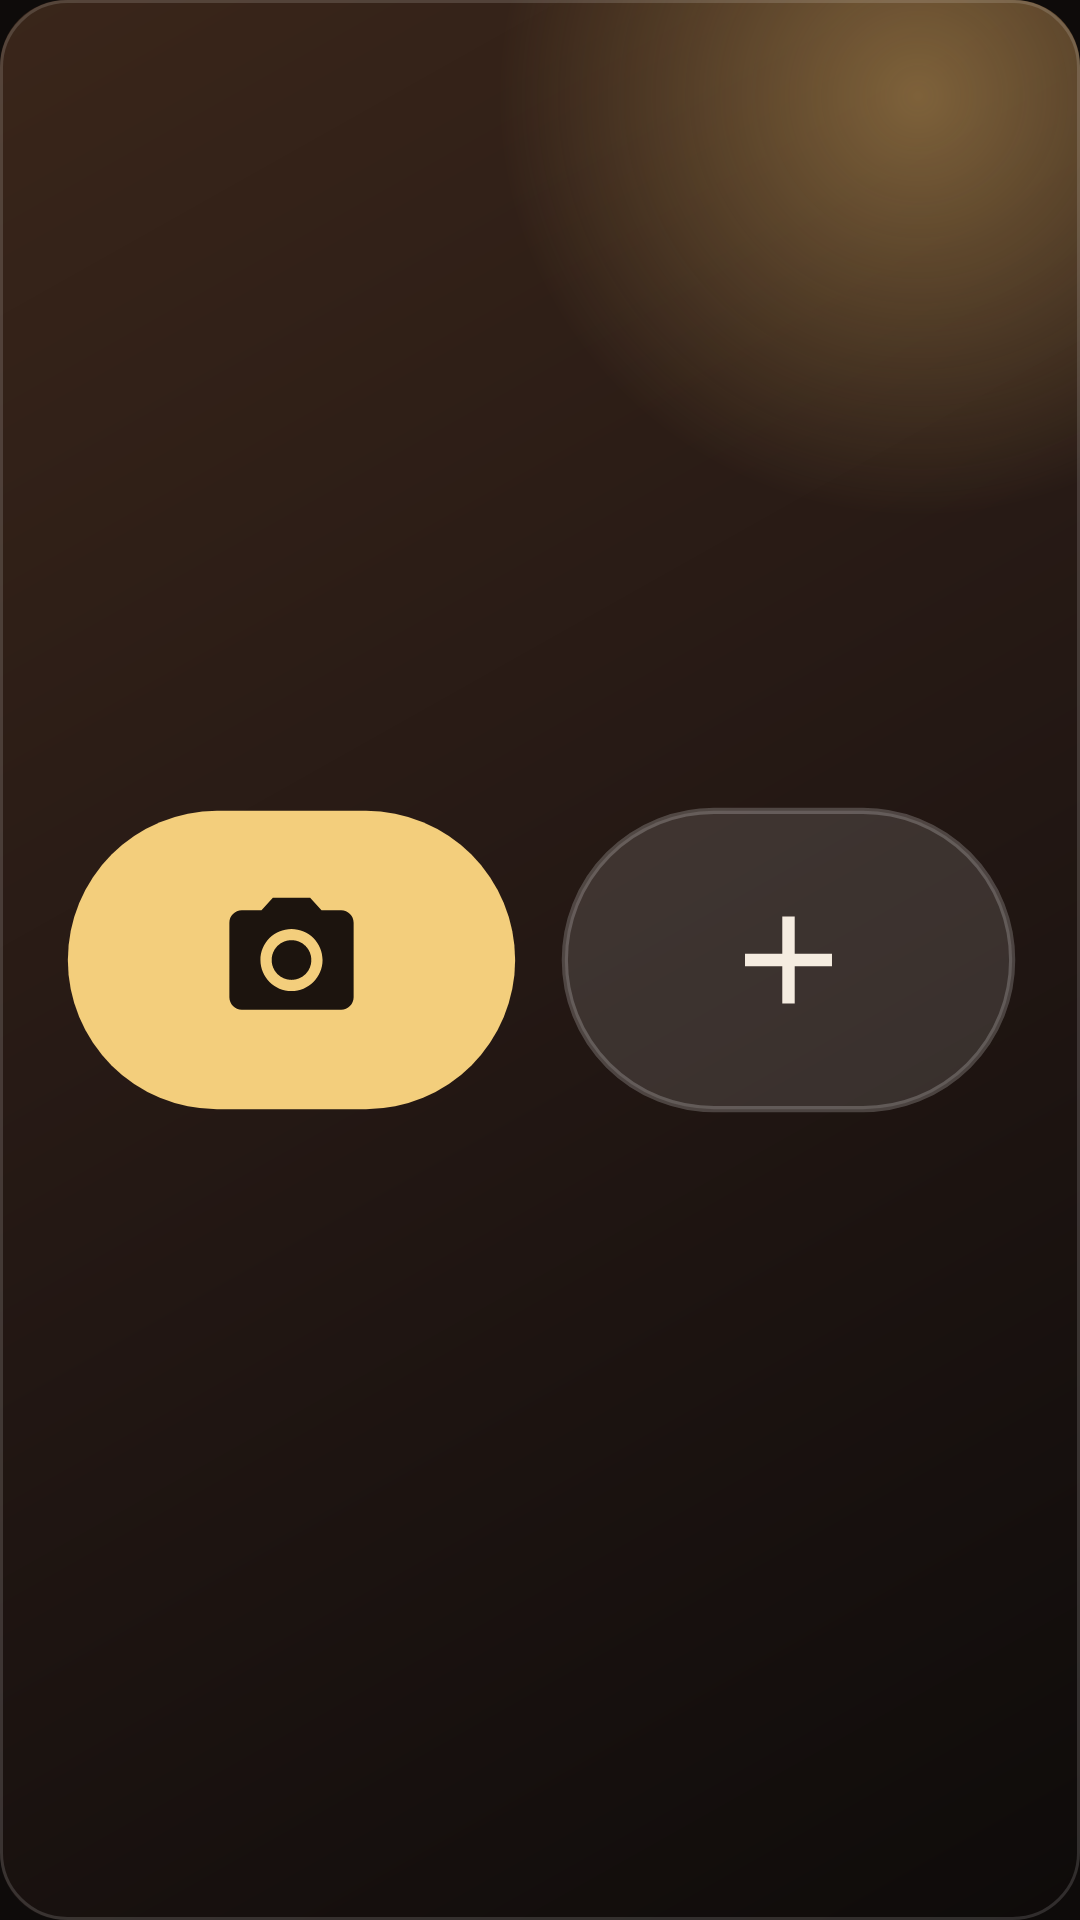

Produce the Android XML layout that renders to this screen, including the resource entries it uses.
<!-- AndroidManifest.xml: application theme Theme.FitPal -->
<!-- res/layout/widget_preview_quick_log.xml -->
<?xml version="1.0" encoding="utf-8"?>
<FrameLayout xmlns:android="http://schemas.android.com/apk/res/android"
    android:layout_width="match_parent"
    android:layout_height="match_parent"
    android:background="@drawable/widget_preview_bg_warm"
    android:padding="14dp">

    <ImageView
        android:layout_width="match_parent"
        android:layout_height="wrap_content"
        android:layout_gravity="center"
        android:adjustViewBounds="true"
        android:importantForAccessibility="no"
        android:scaleType="fitCenter"
        android:src="@drawable/widget_art_quick" />
</FrameLayout>
<!-- resources referenced by this layout -->
<resources>
  <!-- drawable widget_art_quick (drawable) -->
  <?xml version="1.0" encoding="utf-8"?>
  <vector xmlns:android="http://schemas.android.com/apk/res/android"
      android:width="160dp"
      android:height="56dp"
      android:viewportWidth="160"
      android:viewportHeight="56">
      <path
          android:fillColor="#FFF3CE7C"
          android:pathData="M28,4 H52 A24,24 0 0,1 52,52 H28 A24,24 0 0,1 28,4 Z" />
      <group
          android:translateX="28"
          android:translateY="16">
          <path
              android:fillColor="#FF1C140E"
              android:pathData="M12,12m-3.2,0a3.2,3.2 0,1 1,6.4 0a3.2,3.2 0,1 1,-6.4 0" />
          <path
              android:fillColor="#FF1C140E"
              android:pathData="M9,2L7.17,4H4c-1.1,0 -2,0.9 -2,2v12c0,1.1 0.9,2 2,2h16c1.1,0 2,-0.9 2,-2V6c0,-1.1 -0.9,-2 -2,-2h-3.17L15,2H9zM12,17c-2.76,0 -5,-2.24 -5,-5s2.24,-5 5,-5 5,2.24 5,5 -2.24,5 -5,5z" />
      </group>
      <path
          android:fillColor="#1FFFFFFF"
          android:pathData="M108,4 H132 A24,24 0 0,1 132,52 H108 A24,24 0 0,1 108,4 Z"
          android:strokeWidth="1"
          android:strokeColor="#33FFFFFF" />
      <group
          android:translateX="108"
          android:translateY="16">
          <path
              android:fillColor="#FFF5ECE0"
              android:pathData="M19,13h-6v6h-2v-6H5v-2h6V5h2v6h6v2z" />
      </group>
  </vector>
  <!-- drawable widget_preview_bg_warm (drawable) -->
  <?xml version="1.0" encoding="utf-8"?>
  <layer-list xmlns:android="http://schemas.android.com/apk/res/android">
      <item>
          <shape android:shape="rectangle">
              <corners android:radius="22dp" />
              <gradient
                  android:angle="315"
                  android:startColor="#FF3A261A"
                  android:centerColor="#FF241814"
                  android:endColor="#FF0E0B0A" />
          </shape>
      </item>
      <item>
          <shape android:shape="rectangle">
              <corners android:radius="22dp" />
              <gradient
                  android:type="radial"
                  android:centerX="0.85"
                  android:centerY="0.05"
                  android:gradientRadius="140dp"
                  android:startColor="#66F3C46E"
                  android:endColor="#00000000" />
          </shape>
      </item>
      <item>
          <shape android:shape="rectangle">
              <corners android:radius="22dp" />
              <stroke
                  android:width="1dp"
                  android:color="#24FFFFFF" />
          </shape>
      </item>
  </layer-list>
  <style name="Theme.FitPal" parent="android:Theme.Material.NoActionBar">
          <item name="android:windowBackground">@color/launch_background</item>
      </style>
  <color name="launch_background">#FF0E0B0A</color>
</resources>
